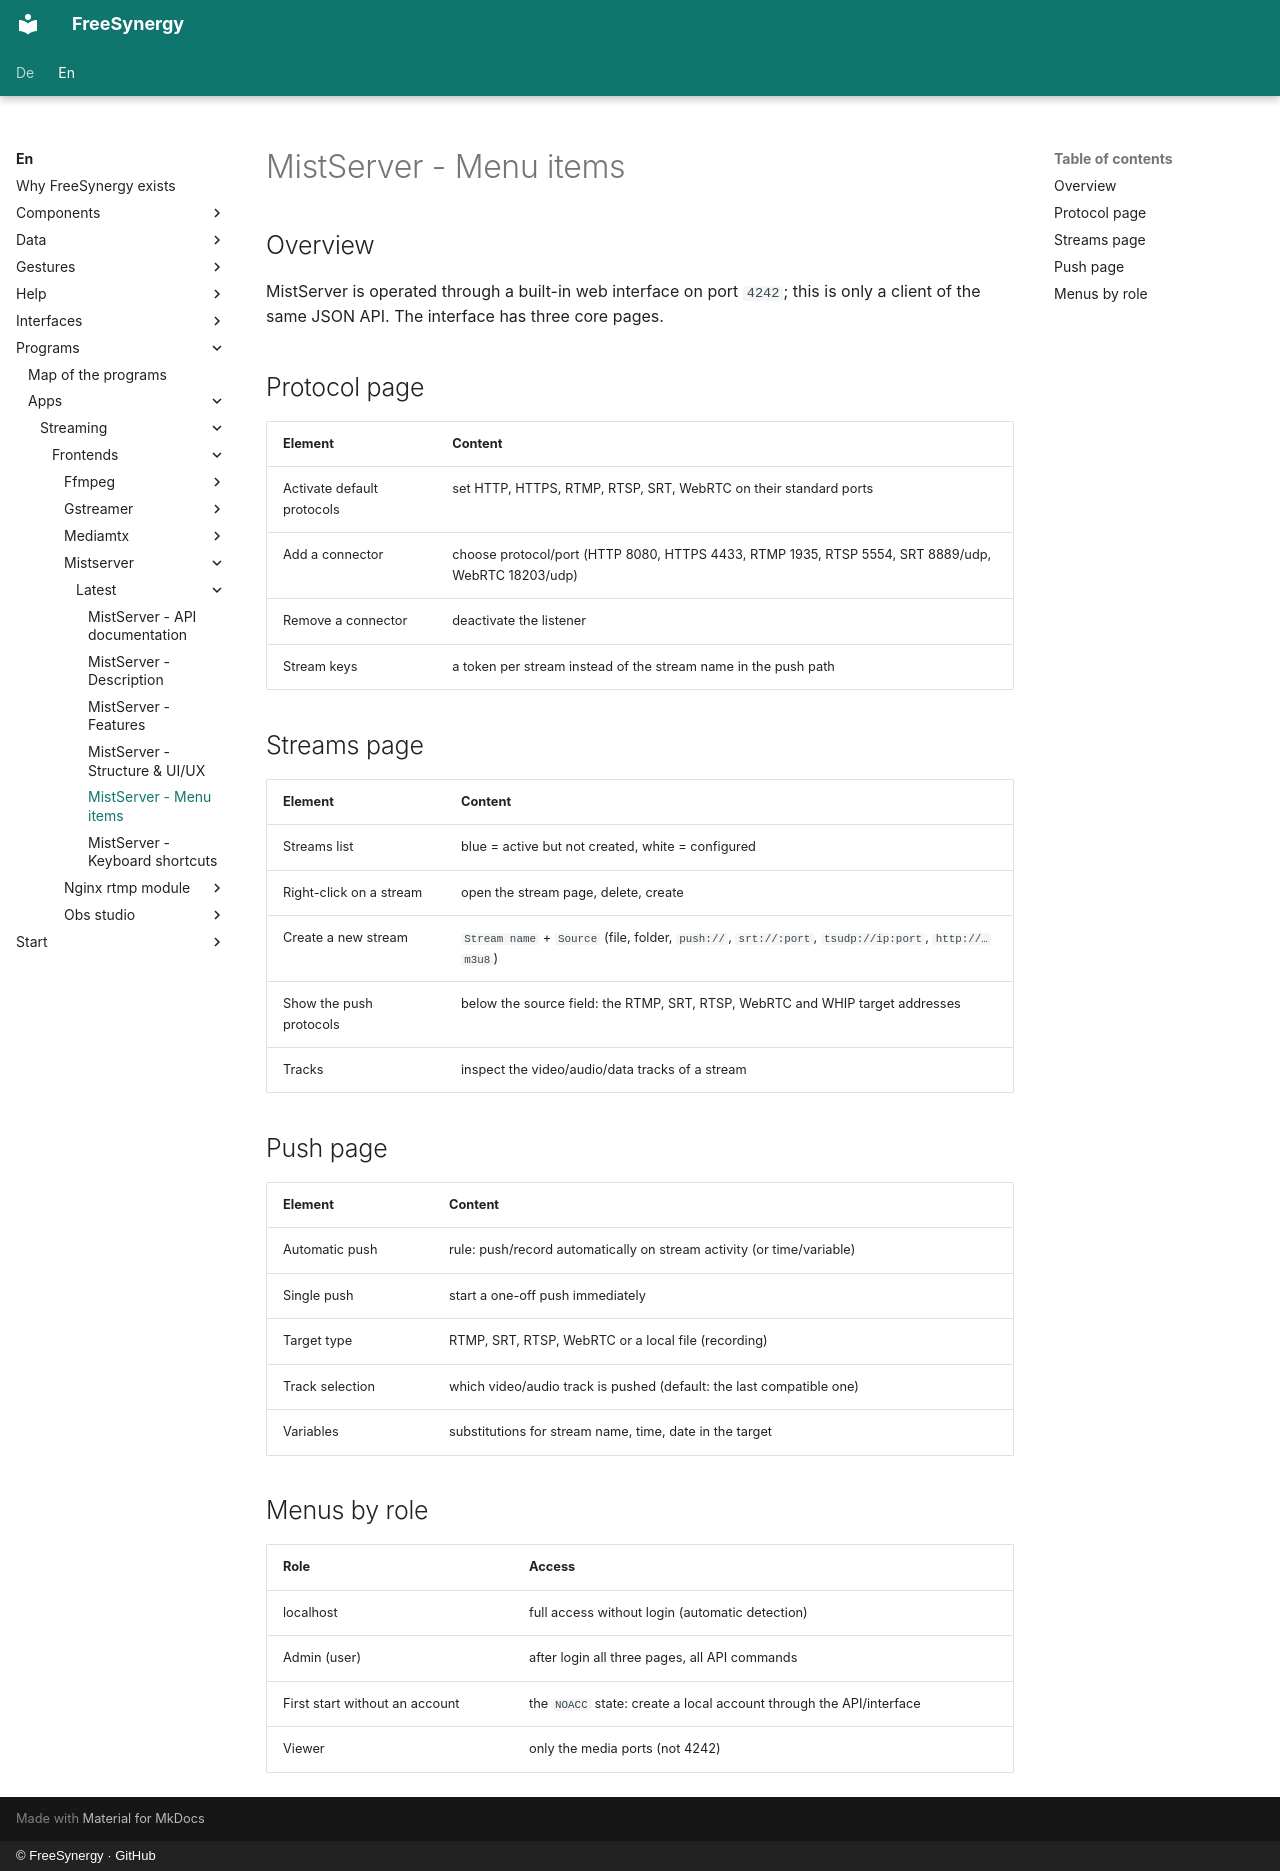

repository: FreeSynergy/fs-documentation · page: en/programs/apps/streaming/frontends/mistserver/latest/menus/index.html · generator: mkdocs · copyright: © FreeSynergy · GitHub

# MistServer - Menu items

## Overview

MistServer is operated through a built-in web interface on port `4242`; this is only a client of the same JSON API. The interface has three core pages.

## Protocol page

| Element | Content |
|---------|---------|
| Activate default protocols | set HTTP, HTTPS, RTMP, RTSP, SRT, WebRTC on their standard ports |
| Add a connector | choose protocol/port (HTTP 8080, HTTPS 4433, RTMP 1935, RTSP 5554, SRT 8889/udp, WebRTC 18203/udp) |
| Remove a connector | deactivate the listener |
| Stream keys | a token per stream instead of the stream name in the push path |

## Streams page

| Element | Content |
|---------|---------|
| Streams list | blue = active but not created, white = configured |
| Right-click on a stream | open the stream page, delete, create |
| Create a new stream | `Stream name` + `Source` (file, folder, `push://`, `srt://:port`, `tsudp://ip:port`, `http://…m3u8`) |
| Show the push protocols | below the source field: the RTMP, SRT, RTSP, WebRTC and WHIP target addresses |
| Tracks | inspect the video/audio/data tracks of a stream |

## Push page

| Element | Content |
|---------|---------|
| Automatic push | rule: push/record automatically on stream activity (or time/variable) |
| Single push | start a one-off push immediately |
| Target type | RTMP, SRT, RTSP, WebRTC or a local file (recording) |
| Track selection | which video/audio track is pushed (default: the last compatible one) |
| Variables | substitutions for stream name, time, date in the target |

## Menus by role

| Role | Access |
|------|--------|
| localhost | full access without login (automatic detection) |
| Admin (user) | after login all three pages, all API commands |
| First start without an account | the `NOACC` state: create a local account through the API/interface |
| Viewer | only the media ports (not 4242) |
